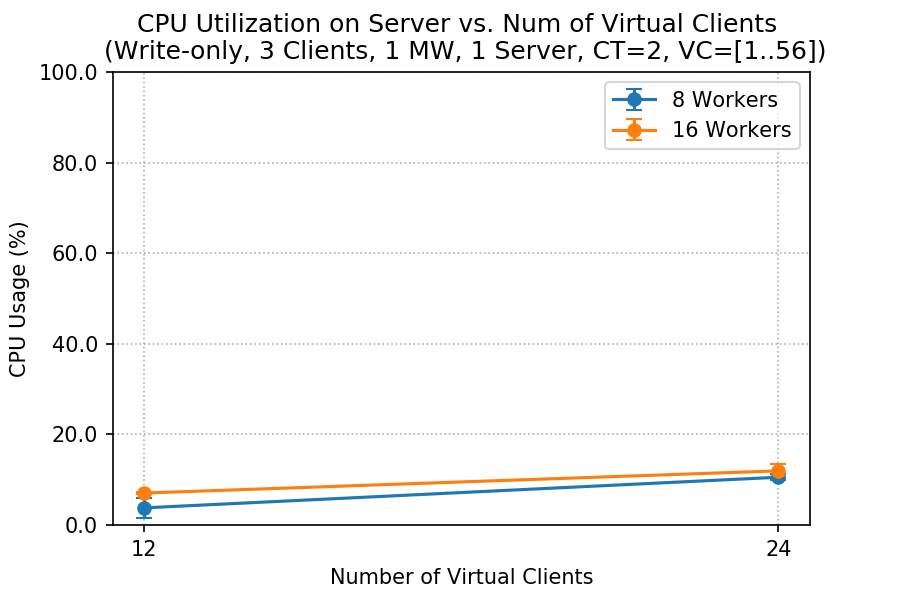

Values plotted in this chart, from the file beside it:
client, worker, cpu_mean, cpu_std
12, 8, 3.782, 2.272
12, 16, 7.052, 0.239
24, 8, 10.54, 0.6491
24, 16, 11.95, 1.503
